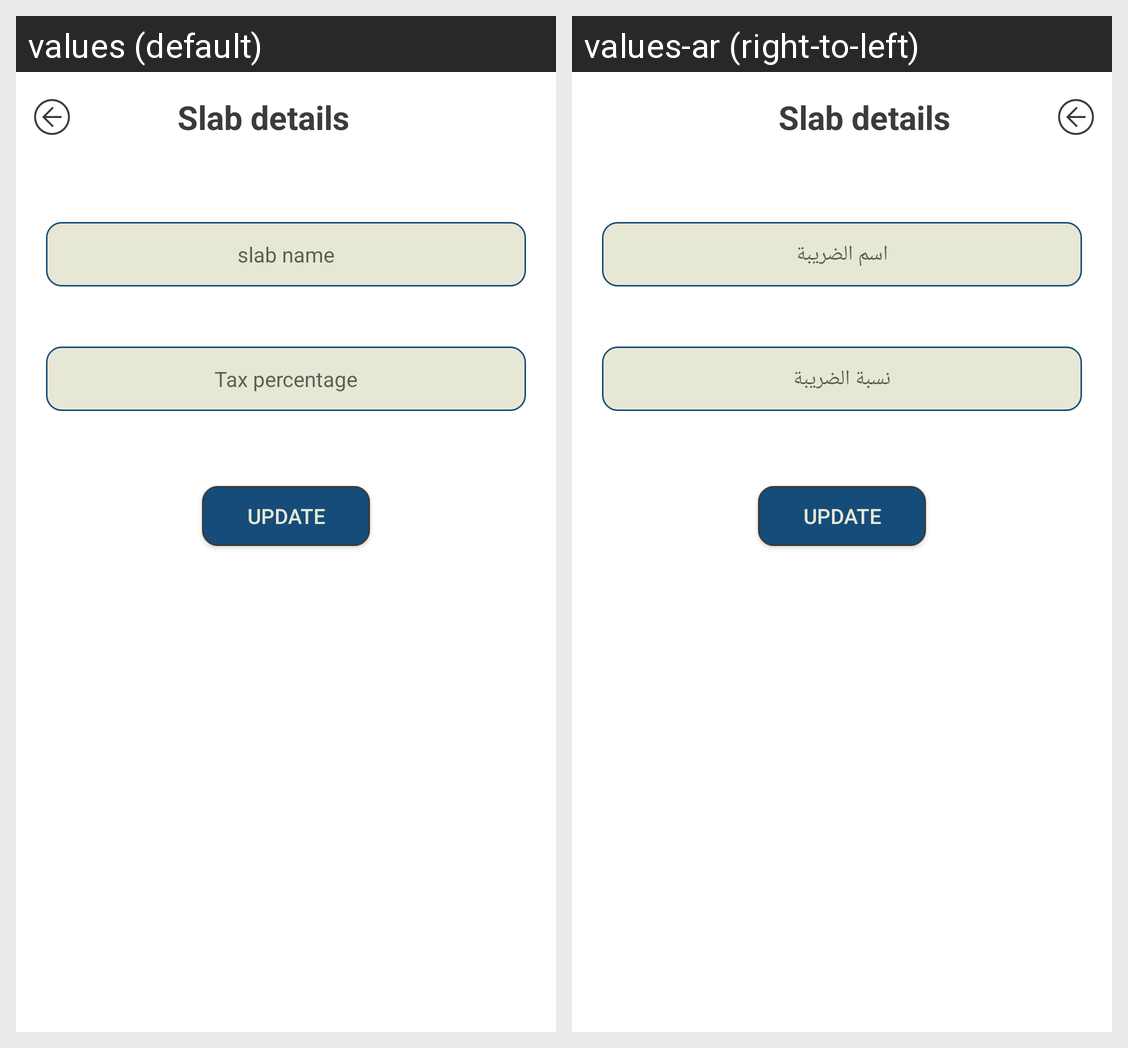

For this localized Android screen grid, give each drawn string resource with its value in every locale shown.
Android screen res/layout/activity_tax_view.xml rendered under 2 locales, left to right: values (default), values-ar (right-to-left). Device: Nexus 5 (rendered at 1080×1920; each locale shown at half size, 540×960, under a caption strip naming it); theme Theme.POS.
Strings drawn on this screen, with the default value and each locale's value (text and hints the layout hard-codes, and strings that could not be matched under every locale, appear in the picture but are not listed):

slab_details
  values: Slab details
  values-ar: Slab details

slab_name_label
  values: slab name
  values-ar: اسم الضريبة

tax_percent
  values: Tax percentage
  values-ar: نسبة الضريبة

update
  values: UPDATE
  values-ar: UPDATE
